Dataset: symbols (GitHub, hernancontigiani/Electronic-symbol-recognition-system). Classes: capacitor, inductor, resistance.

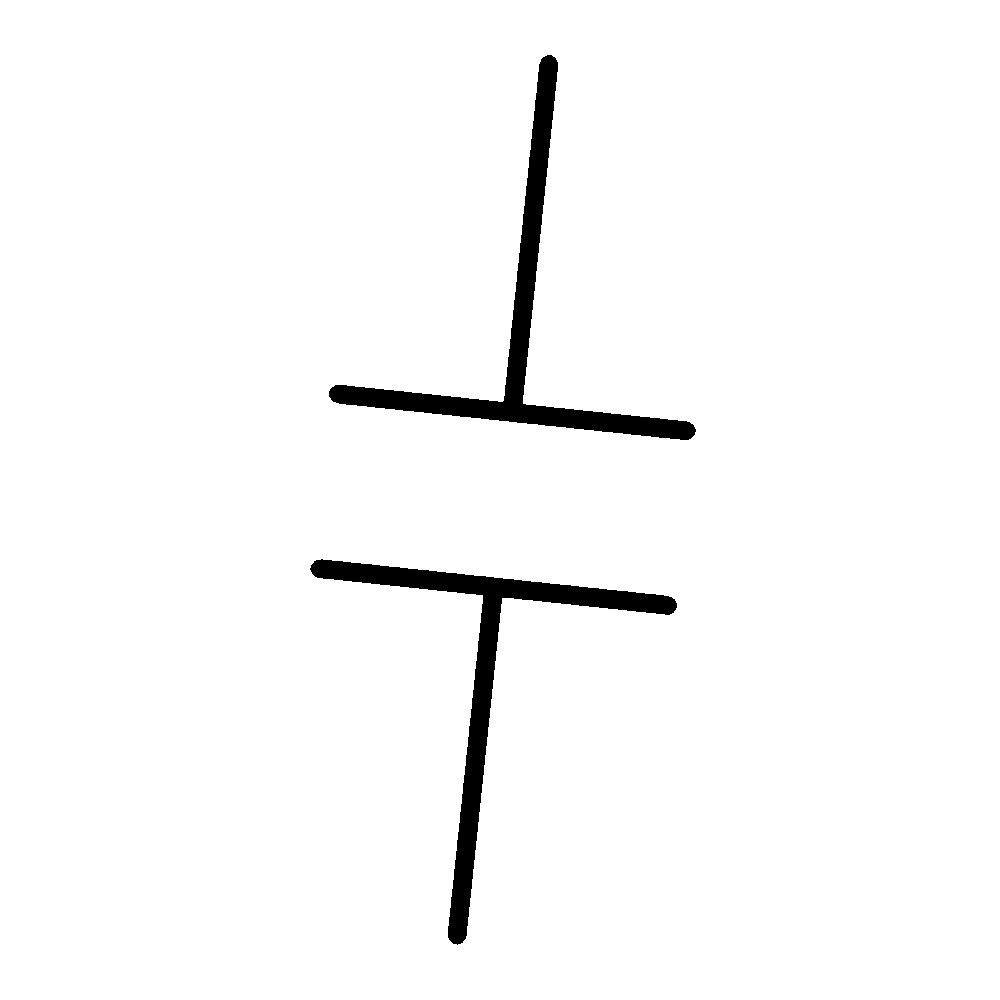
Label: capacitor

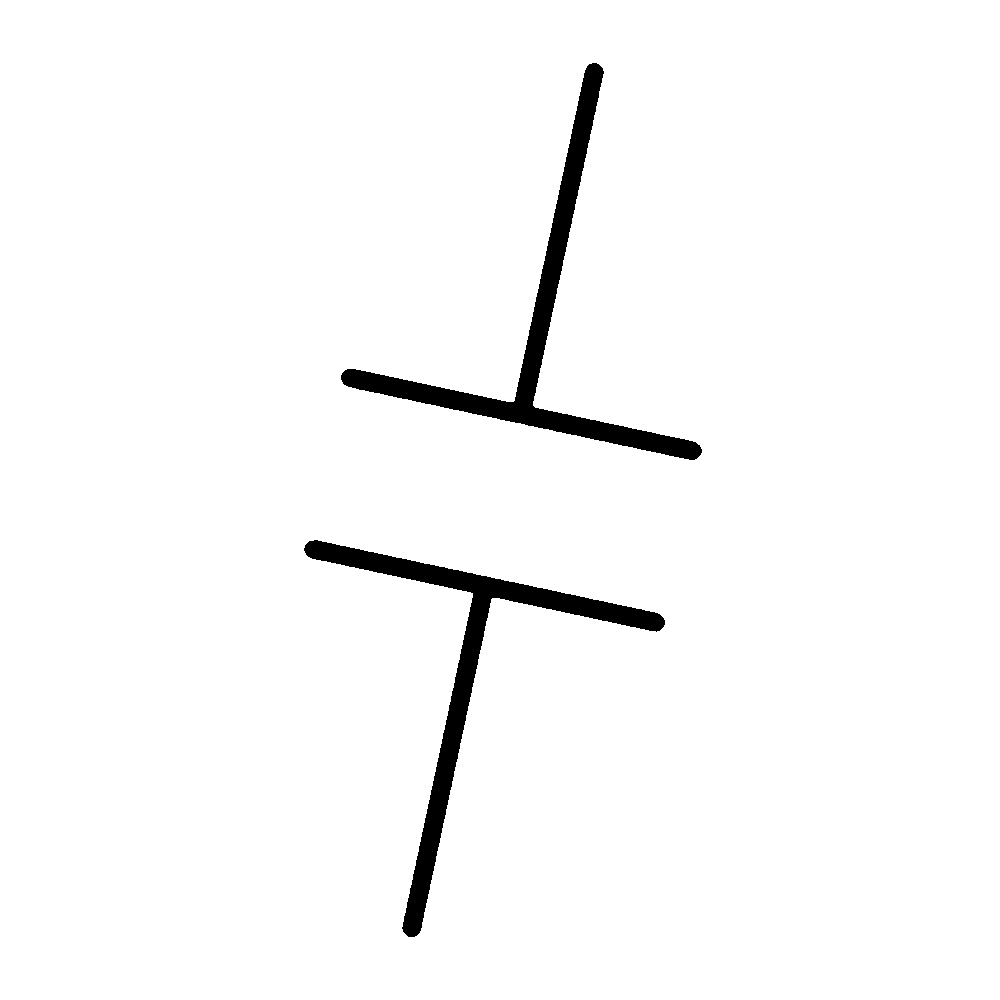
Label: capacitor

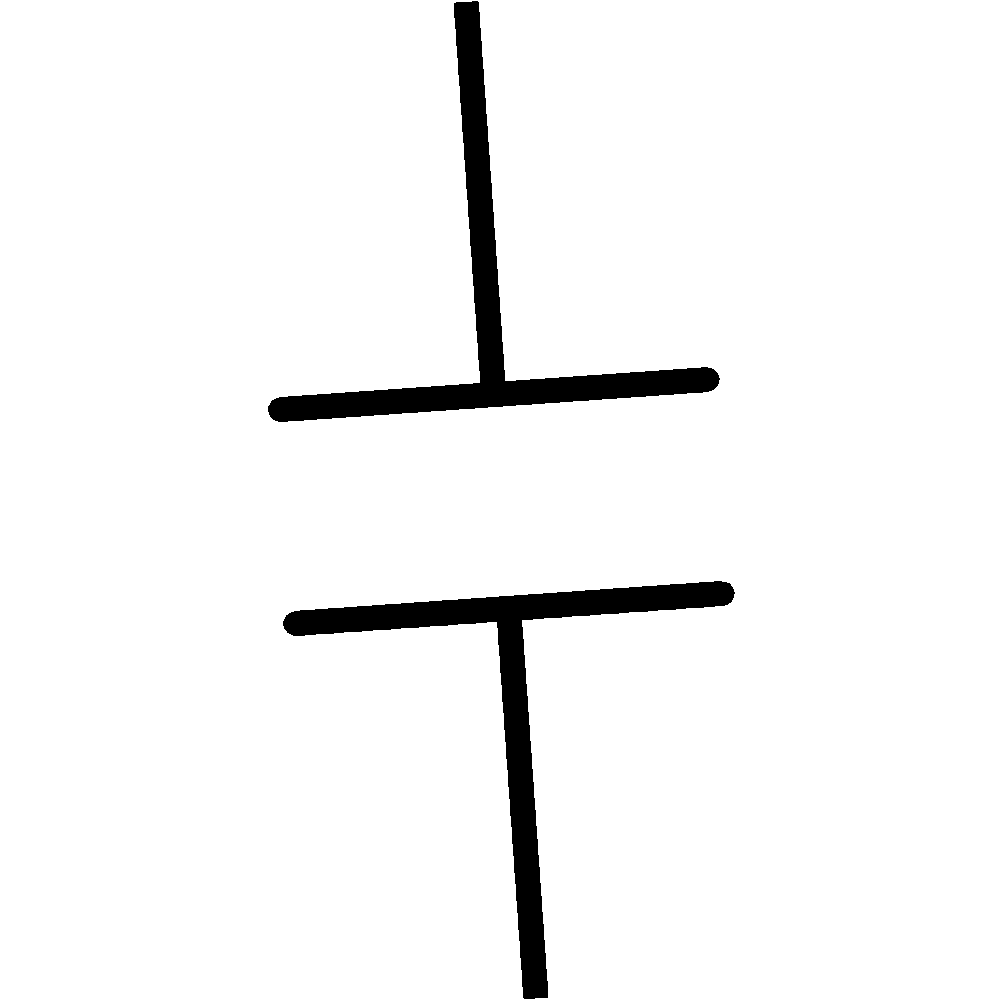
Label: capacitor

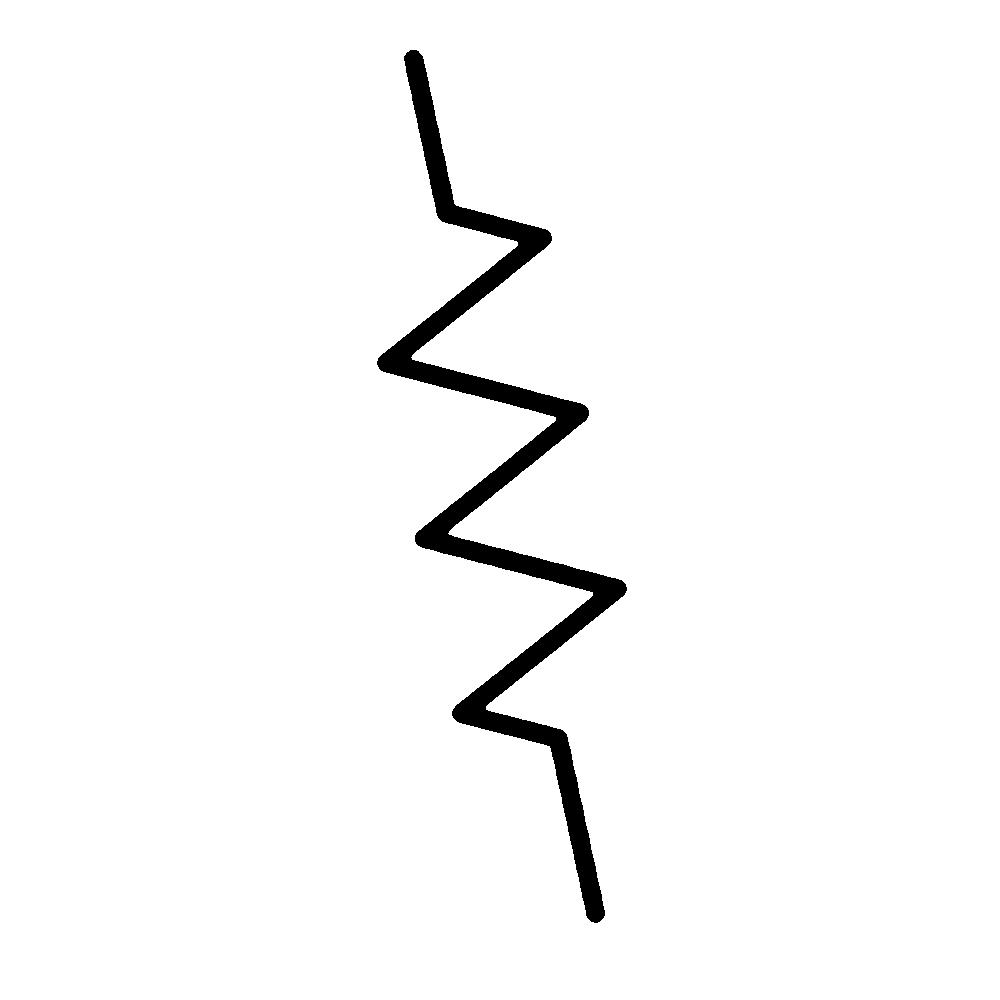
Label: resistance

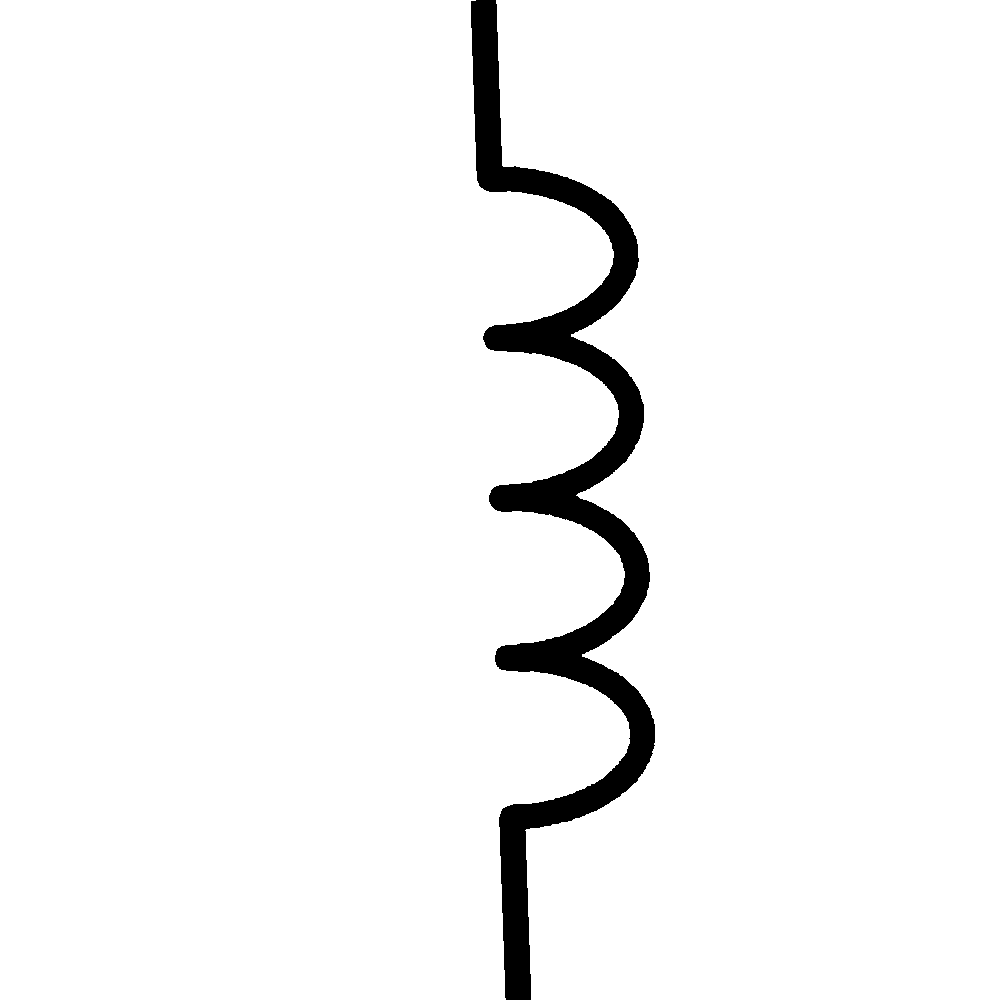
Label: inductor

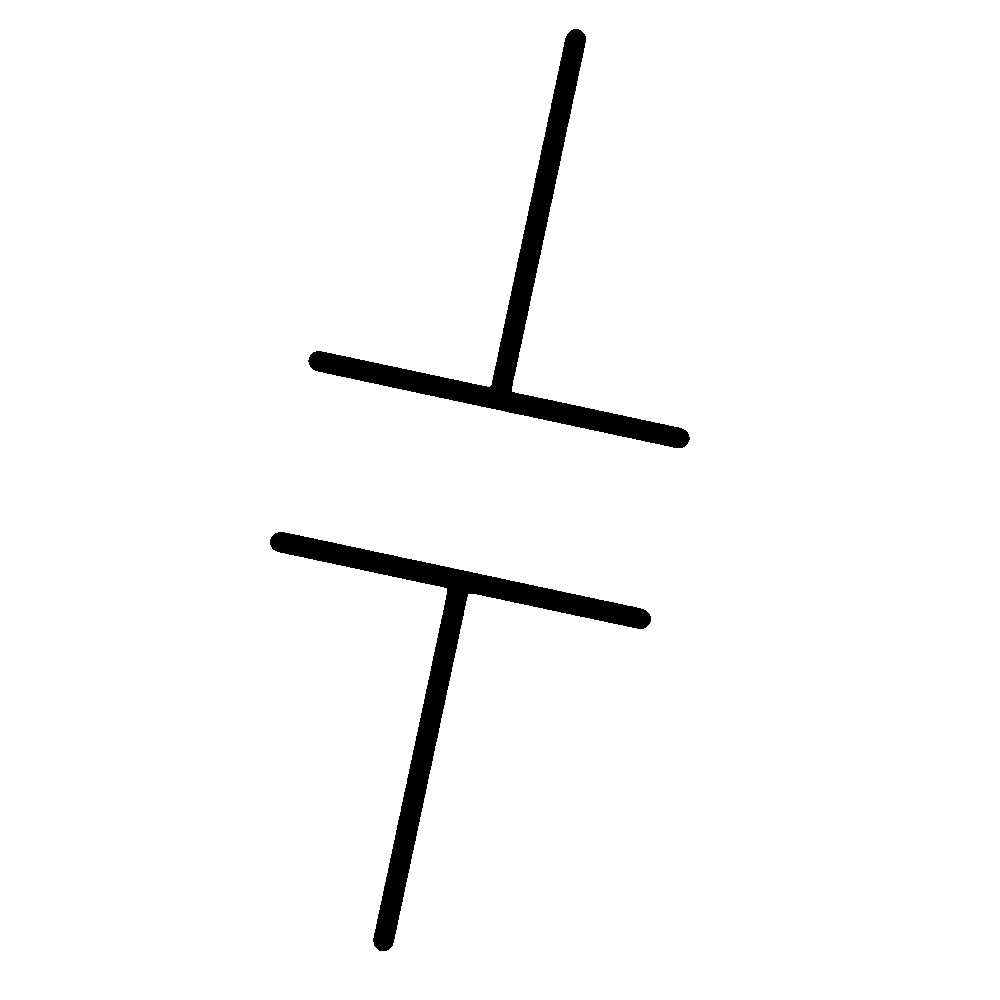
Label: capacitor
